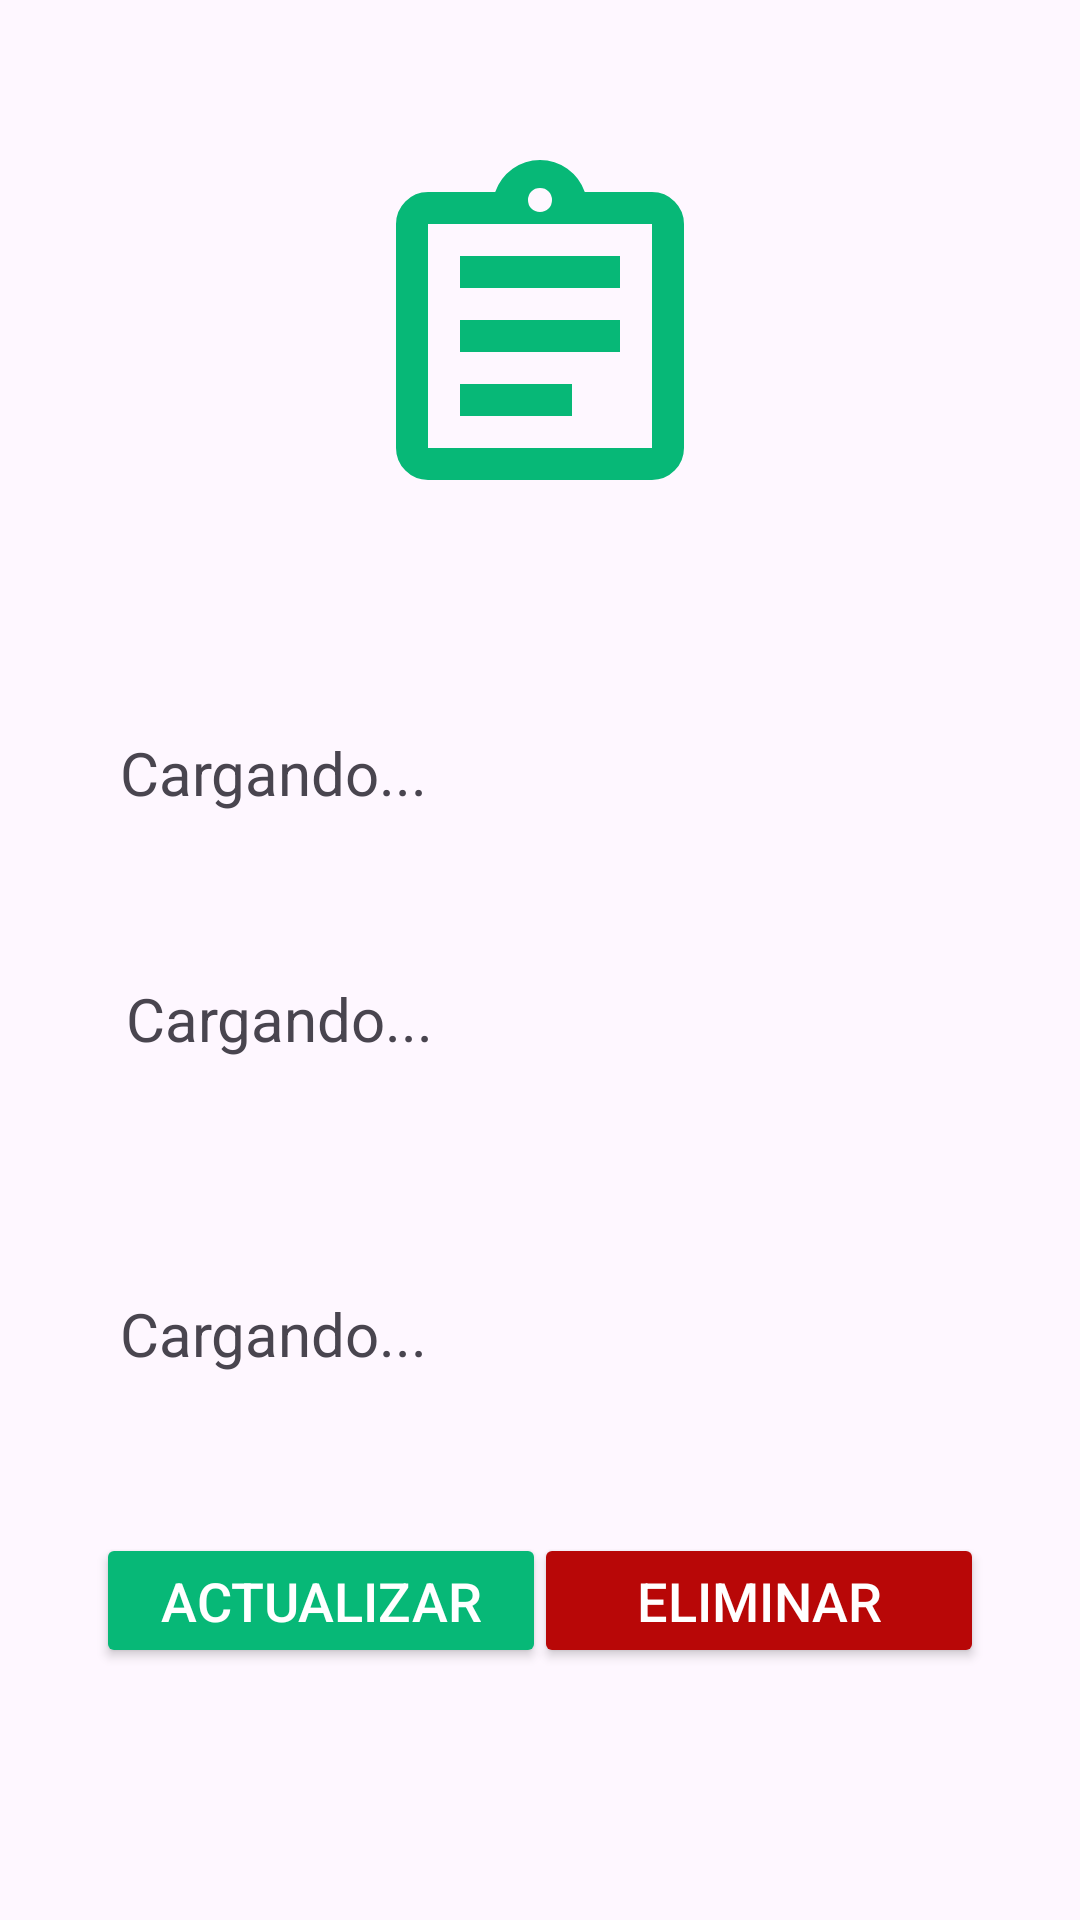

Produce the Android XML layout that renders to this screen, including the resource entries it uses.
<!-- AndroidManifest.xml: application theme Theme.KurkoTasks -->
<!-- res/layout/fragment_task_detail.xml -->
<?xml version="1.0" encoding="utf-8"?>
<androidx.core.widget.NestedScrollView
    xmlns:android="http://schemas.android.com/apk/res/android"
    xmlns:tools="http://schemas.android.com/tools"
    android:layout_width="match_parent"
    android:layout_height="match_parent"
    xmlns:app="http://schemas.android.com/apk/res-auto"
    tools:context=".view.home.TaskDetailFragment">

    <androidx.constraintlayout.widget.ConstraintLayout
        android:layout_width="match_parent"
        android:layout_height="match_parent"
        android:layout_weight="1"
        android:padding="16dp">

    <ImageView
        android:id="@+id/imageIcon"
        android:layout_width="128dp"
        android:layout_height="128dp"
        android:layout_marginStart="16dp"
        android:layout_marginEnd="16dp"
        android:layout_marginTop="32dp"
        android:src="@drawable/outline_assignment_24"
        app:layout_constraintStart_toStartOf="parent"
        app:layout_constraintTop_toTopOf="parent"
        app:layout_constraintEnd_toEndOf="parent"/>

    <TextView
        android:id="@+id/nombreTIK"
        android:layout_width="match_parent"
        android:layout_height="wrap_content"
        android:layout_marginStart="16dp"
        android:layout_marginEnd="16dp"
        android:layout_marginTop="60dp"
        android:text="Cargando..."
        android:textSize="20sp"
        android:scrollbars="vertical"
        android:maxLines="1000"
        android:minHeight="48dp"
        android:padding="8dp"
        app:layout_constraintTop_toBottomOf="@+id/imageIcon"
        tools:layout_editor_absoluteX="16dp"/>

        <TextView
            android:id="@+id/descriptionTIK"
            android:layout_width="match_parent"
            android:layout_height="wrap_content"
            android:layout_marginStart="16dp"
            android:layout_marginEnd="16dp"
            android:layout_marginTop="32dp"
            android:text="Cargando..."
            android:textSize="20sp"
            android:scrollbars="vertical"
            android:textAlignment="viewStart"
            android:lineSpacingExtra="4dp"
            android:breakStrategy="high_quality"
            android:padding="10dp"
            app:layout_constraintTop_toBottomOf="@+id/nombreTIK"
            tools:layout_editor_absoluteX="16dp"/>

        <TextView
            android:id="@+id/FechaTIK"
            android:layout_width="match_parent"
            android:layout_height="wrap_content"
            android:layout_marginStart="16dp"
            android:layout_marginEnd="16dp"
            android:layout_marginTop="60dp"
            android:text="Cargando..."
            android:textSize="20sp"
            android:scrollbars="vertical"
            android:breakStrategy="simple"
            android:padding="8dp"
            app:layout_constraintTop_toBottomOf="@+id/descriptionTIK"
            tools:layout_editor_absoluteX="16dp"/>

        <Button
            android:id="@+id/updateButton"
            android:layout_width="150dp"
            android:layout_height="45dp"
            android:padding="8dp"
            android:layout_marginStart="16dp"
            android:layout_marginTop="45dp"
            android:layout_marginEnd="16dp"
            android:backgroundTint="@color/green"
            android:text="Actualizar"
            android:textColor="@android:color/white"
            android:textSize="18sp"
            app:layout_constraintEnd_toEndOf="parent"
            app:layout_constraintHorizontal_bias="0.0"
            app:layout_constraintStart_toStartOf="parent"
            app:layout_constraintTop_toBottomOf="@+id/FechaTIK" />

        <Button
            android:id="@+id/deleteButton"
            android:layout_width="150dp"
            android:layout_height="45dp"
            android:layout_marginStart="16dp"
            android:layout_marginTop="45dp"
            android:layout_marginEnd="16dp"
            android:backgroundTint="@color/red"
            android:text="Eliminar"
            android:textColor="@android:color/white"
            android:textSize="18sp"
            app:layout_constraintEnd_toEndOf="parent"
            app:layout_constraintHorizontal_bias="1.0"
            app:layout_constraintStart_toStartOf="parent"
            app:layout_constraintTop_toBottomOf="@+id/FechaTIK" />

    </androidx.constraintlayout.widget.ConstraintLayout>

</androidx.core.widget.NestedScrollView>
<!-- resources referenced by this layout -->
<resources>
  <color name="green">#07B877</color>
  <color name="red">#B80707</color>
  <!-- drawable outline_assignment_24 (drawable) -->
  <vector xmlns:android="http://schemas.android.com/apk/res/android" android:autoMirrored="true" android:height="24dp" android:tint="#07B877" android:viewportHeight="960" android:viewportWidth="960" android:width="24dp">
        
      <path android:fillColor="@android:color/white" android:pathData="M200,840Q167,840 143.5,816.5Q120,793 120,760L120,200Q120,167 143.5,143.5Q167,120 200,120L368,120Q381,84 411.5,62Q442,40 480,40Q518,40 548.5,62Q579,84 592,120L760,120Q793,120 816.5,143.5Q840,167 840,200L840,760Q840,793 816.5,816.5Q793,840 760,840L200,840ZM200,760L760,760Q760,760 760,760Q760,760 760,760L760,200Q760,200 760,200Q760,200 760,200L200,200Q200,200 200,200Q200,200 200,200L200,760Q200,760 200,760Q200,760 200,760ZM280,680L560,680L560,600L280,600L280,680ZM280,520L680,520L680,440L280,440L280,520ZM280,360L680,360L680,280L280,280L280,360ZM480,170Q493,170 501.5,161.5Q510,153 510,140Q510,127 501.5,118.5Q493,110 480,110Q467,110 458.5,118.5Q450,127 450,140Q450,153 458.5,161.5Q467,170 480,170ZM200,760Q200,760 200,760Q200,760 200,760L200,200Q200,200 200,200Q200,200 200,200L200,200Q200,200 200,200Q200,200 200,200L200,760Q200,760 200,760Q200,760 200,760Z"/>
      
  </vector>
  <style name="Theme.KurkoTasks" parent="Base.Theme.KurkoTasks" />
  <style name="Base.Theme.KurkoTasks" parent="Theme.Material3.DayNight.NoActionBar">
          
          
      </style>
</resources>
